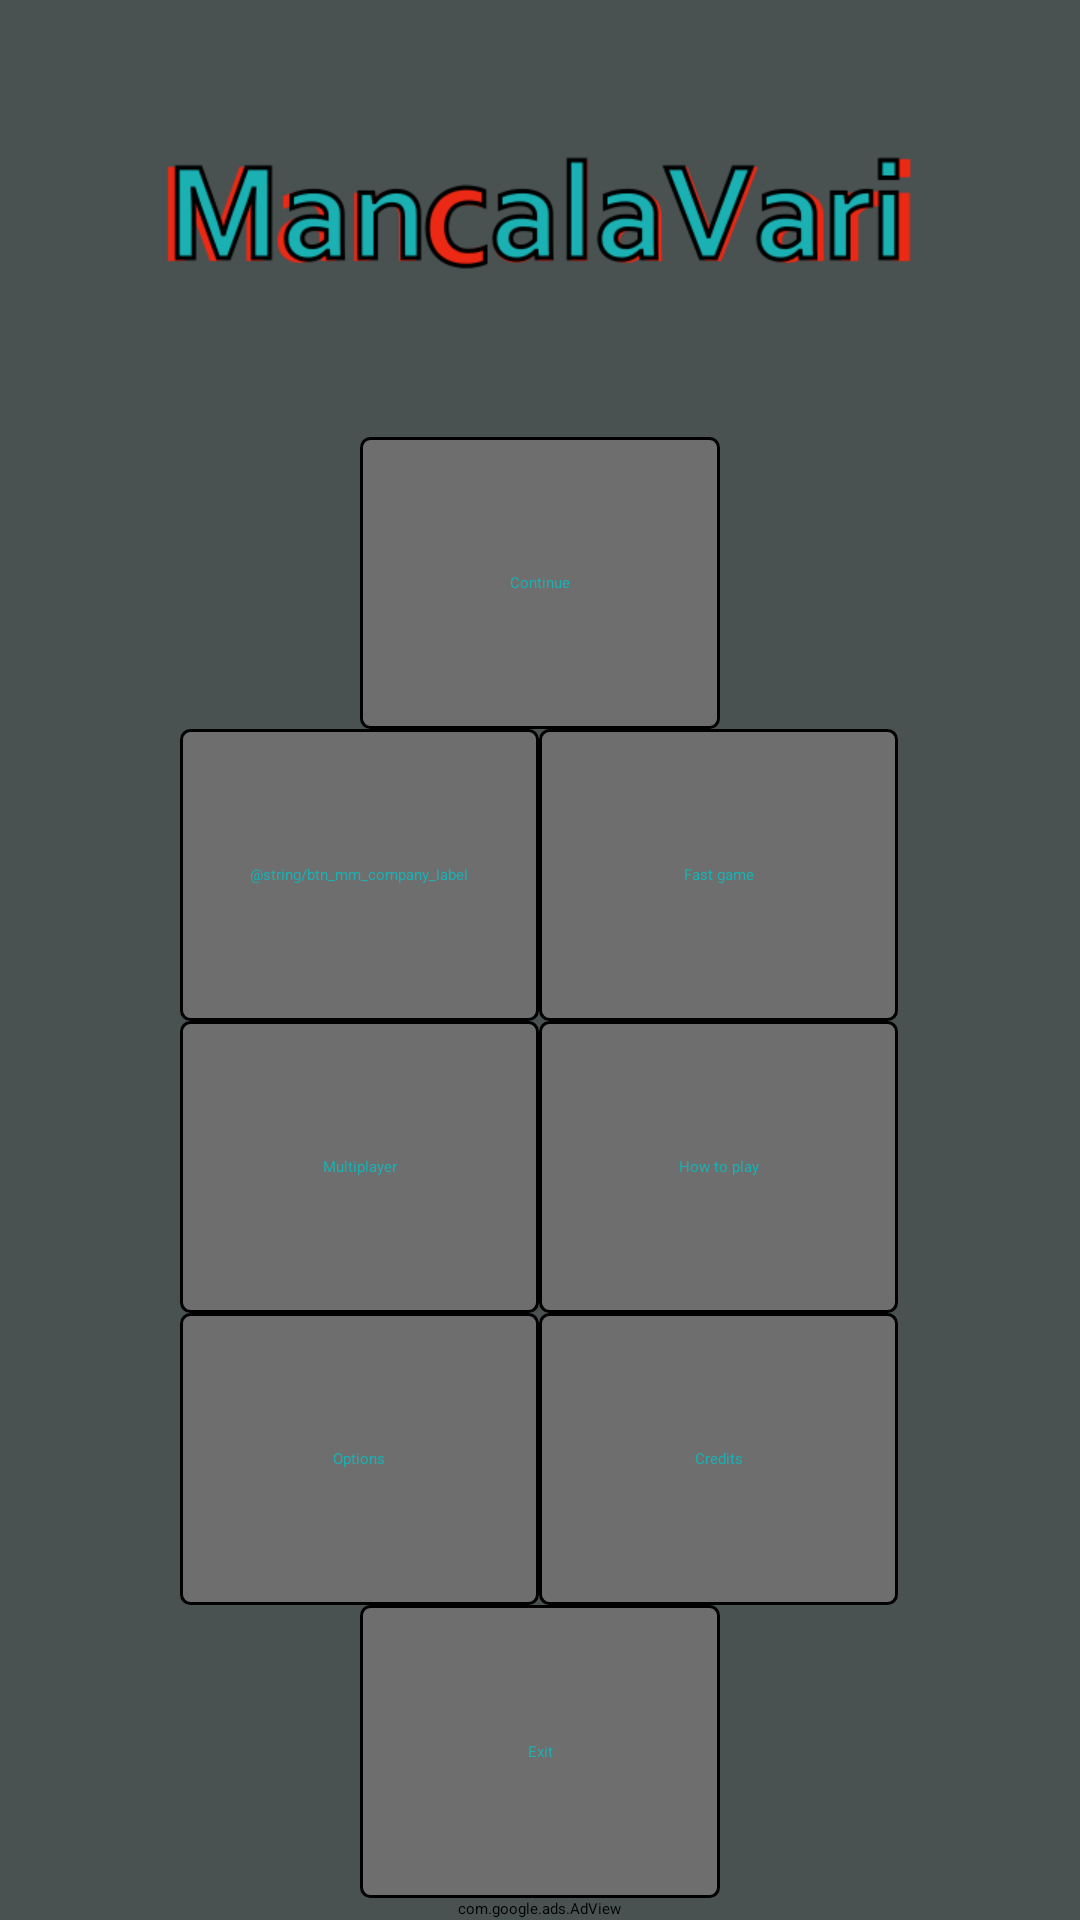

This screen was rendered from an Android layout file. Write that file and the resources it references.
<!-- AndroidManifest.xml: application theme ManqalaVariAppTheme -->
<!-- res/layout/main_menu.xml -->
<?xml version="1.0" encoding="utf-8"?>

<LinearLayout xmlns:android="http://schemas.android.com/apk/res/android"
    xmlns:ads="http://schemas.android.com/apk/lib/com.google.ads"
    android:layout_width="fill_parent"
    android:layout_height="fill_parent"
    android:layout_gravity="center_vertical|center_horizontal"
    android:orientation="vertical" >

    <ImageView
        android:layout_width="fill_parent"
        android:layout_height="1dp"
        android:layout_gravity="center_vertical|center_horizontal"
        android:layout_weight="0.2"
        android:contentDescription="@string/app_name"
        android:scaleType="centerInside"
        android:src="@drawable/menu_logo" />

    <LinearLayout
        android:layout_width="fill_parent"
        android:layout_height="1dp"
        android:layout_gravity="center_vertical|center_horizontal"
        android:layout_weight="0.133"
        android:orientation="horizontal" >

        <TextView
            android:layout_width="fill_parent"
            android:layout_height="fill_parent"
            android:layout_weight="0.33" />
        
        <Button
            android:id="@+id/btn_mm_continue"
            style="@style/ManqalaVariButtonTheme"
            android:onClick="onClickHandler"
            android:layout_width="fill_parent"
            android:layout_height="fill_parent"
            android:layout_gravity="center_vertical|center_horizontal"
            android:layout_weight="0.33"
            android:gravity="center_vertical|center_horizontal"
            android:text="@string/btn_mm_continue_label" />
        
        <TextView
            android:layout_width="fill_parent"
            android:layout_height="fill_parent"
            android:layout_weight="0.33" />
        
    </LinearLayout>
    
    <LinearLayout
        android:layout_width="fill_parent"
        android:layout_height="1dp"
        android:layout_gravity="center_vertical|center_horizontal"
        android:layout_weight="0.133"
        android:orientation="horizontal" >

        <TextView
            android:layout_width="1dp"
            android:layout_height="fill_parent"
            android:layout_weight="0.165" />
        
        <Button
            android:id="@+id/btn_mm_company"
            style="@style/ManqalaVariButtonTheme"
            android:onClick="onClickHandler"
            android:layout_width="1dp"
            android:layout_height="fill_parent"
            android:layout_gravity="center_vertical|center_horizontal"
            android:layout_weight="0.33"
            android:gravity="center_vertical|center_horizontal"
            android:text="@string/btn_mm_company_label" />
        
        <Button
            android:id="@+id/btn_mm_fastgame"
            style="@style/ManqalaVariButtonTheme"
            android:onClick="onClickHandler"
            android:layout_width="1dp"
            android:layout_height="fill_parent"
            android:layout_gravity="center_vertical|center_horizontal"
            android:layout_weight="0.33"
            android:gravity="center_vertical|center_horizontal"
            android:text="@string/btn_mm_fastgame_label" />
        
        <TextView
            android:layout_width="1dp"
            android:layout_height="fill_parent"
            android:layout_weight="0.165" />
        
    </LinearLayout>

    <LinearLayout
        android:layout_width="fill_parent"
        android:layout_height="1dp"
        android:layout_gravity="center_vertical|center_horizontal"
        android:layout_weight="0.133"
        android:orientation="horizontal" >

        <TextView
            android:layout_width="1dp"
            android:layout_height="fill_parent"
            android:layout_weight="0.165" />
        
        <Button
            android:id="@+id/btn_mm_multiplayer"
            style="@style/ManqalaVariButtonTheme"
            android:onClick="onClickHandler"
            android:layout_width="1dp"
            android:layout_height="fill_parent"
            android:layout_gravity="center_vertical|center_horizontal"
            android:layout_weight="0.33"
            android:gravity="center_vertical|center_horizontal"
            android:text="@string/btn_mm_multiplayer_label" />
        
        <Button
            android:id="@+id/btn_mm_tutorial"
            style="@style/ManqalaVariButtonTheme"
            android:onClick="onClickHandler"
            android:layout_width="1dp"
            android:layout_height="fill_parent"
            android:layout_gravity="center_vertical|center_horizontal"
            android:layout_weight="0.33"
            android:gravity="center_vertical|center_horizontal"
            android:text="@string/btn_mm_tutorial_label" />
        
        <TextView
            android:layout_width="1dp"
            android:layout_height="fill_parent"
            android:layout_weight="0.165" />
        
    </LinearLayout>

    <LinearLayout
        android:layout_width="fill_parent"
        android:layout_height="1dp"
        android:layout_gravity="center_vertical|center_horizontal"
        android:layout_weight="0.133"
        android:orientation="horizontal" >

        <TextView
            android:layout_width="1dp"
            android:layout_height="fill_parent"
            android:layout_weight="0.165" />
        
        <Button
            android:id="@+id/btn_mm_options"
            style="@style/ManqalaVariButtonTheme"
            android:onClick="onClickHandler"
            android:layout_width="1dp"
            android:layout_height="fill_parent"
            android:layout_gravity="center_vertical|center_horizontal"
            android:layout_weight="0.33"
            android:gravity="center_vertical|center_horizontal"
            android:text="@string/btn_mm_options_label" />
        
        <Button
            android:id="@+id/btn_mm_credits"
            style="@style/ManqalaVariButtonTheme"
            android:onClick="onClickHandler"
            android:layout_width="1dp"
            android:layout_height="fill_parent"
            android:layout_gravity="center_vertical|center_horizontal"
            android:layout_weight="0.33"
            android:gravity="center_vertical|center_horizontal"
            android:text="@string/btn_mm_credits_label" />
        
        <TextView
            android:layout_width="1dp"
            android:layout_height="fill_parent"
            android:layout_weight="0.165" />
        
    </LinearLayout>
    
    <LinearLayout
        android:layout_width="fill_parent"
        android:layout_height="1dp"
        android:layout_gravity="center_vertical|center_horizontal"
        android:layout_weight="0.133"
        android:orientation="horizontal" >

        <TextView
            android:layout_width="fill_parent"
            android:layout_height="fill_parent"
            android:layout_weight="0.33" />
        
        <Button
            android:id="@+id/btn_mm_exit"
            style="@style/ManqalaVariButtonTheme"
            android:layout_width="fill_parent"
            android:layout_height="fill_parent"
            android:layout_gravity="center_vertical|center_horizontal"
            android:layout_weight="0.33"
            android:gravity="center_vertical|center_horizontal"
            android:onClick="onClickHandler"
            android:text="@string/btn_mm_exit_label" />
        
        <TextView
            android:layout_width="fill_parent"
            android:layout_height="fill_parent"
            android:layout_weight="0.33" />
        
    </LinearLayout>
    
    <com.google.ads.AdView
        android:layout_width="wrap_content"
        android:layout_height="wrap_content"
        android:layout_gravity="center_vertical|center_horizontal"
        ads:adSize="BANNER"
        ads:adUnitId="@string/admob_publisher_id"
        ads:loadAdOnCreate="true" />

</LinearLayout>
<!-- resources referenced by this layout -->
<resources>
  <!-- drawable menu_logo: png bitmap (drawable-ldpi, 16184 bytes) -->
  <string name="admob_publisher_id">a1512b697c2fc09</string>
  <string name="app_name">Mancala Vari Free</string>
  <string name="btn_mm_continue_label">Continue</string>
  <string name="btn_mm_credits_label">Credits</string>
  <string name="btn_mm_exit_label">Exit</string>
  <string name="btn_mm_fastgame_label">Fast game</string>
  <string name="btn_mm_multiplayer_label">Multiplayer</string>
  <string name="btn_mm_options_label">Options</string>
  <string name="btn_mm_tutorial_label">How to play</string>
  <style name="ManqalaVariButtonTheme" parent="@android:style/Widget.Button">
         <item name="android:background">@drawable/btn_selector</item>
         <item name="android:textColor">#1bb0b2</item>
      </style>
  <style name="ManqalaVariAppTheme">        
          <item name="android:windowFullscreen">true</item>
          <item name="android:windowNoTitle">true</item>
          <item name="android:background">#495151</item>
          <item name="android:textColor">#c4c4c4</item>
      </style>
  <!-- drawable btn_selector (drawable) -->
  <?xml version="1.0" encoding="utf-8"?>
  
  <selector xmlns:android="http://schemas.android.com/apk/res/android">
      <item android:drawable="@drawable/btn_pressed"
            android:state_pressed="true" />
      <item android:drawable="@drawable/btn_pressed"
            android:state_selected="true" />
      <item android:drawable="@drawable/btn_released" />
  </selector>
  <!-- drawable btn_pressed (drawable) -->
  <?xml version="1.0" encoding="utf-8"?>
  
  <shape xmlns:android="http://schemas.android.com/apk/res/android"
      android:shape="rectangle">
      <solid 
          android:color="#303939" />
      <stroke
      	android:width="1dp"
      	android:color="#000000" />
      <padding android:left="7dp"
          android:top="7dp"
          android:right="7dp"
          android:bottom="7dp" />
      <corners android:radius="3dp" />
  </shape>
  <!-- drawable btn_released (drawable) -->
  <?xml version="1.0" encoding="utf-8"?>
  
  <shape xmlns:android="http://schemas.android.com/apk/res/android"
      android:shape="rectangle">
      <solid 
          android:color="#6e6e6e" />
      <stroke
      	android:width="1dp"
      	android:color="#000000" />
      <padding android:left="7dp"
          android:top="7dp"
          android:right="7dp"
          android:bottom="7dp" />
      <corners android:radius="3dp" />
  </shape>
</resources>
